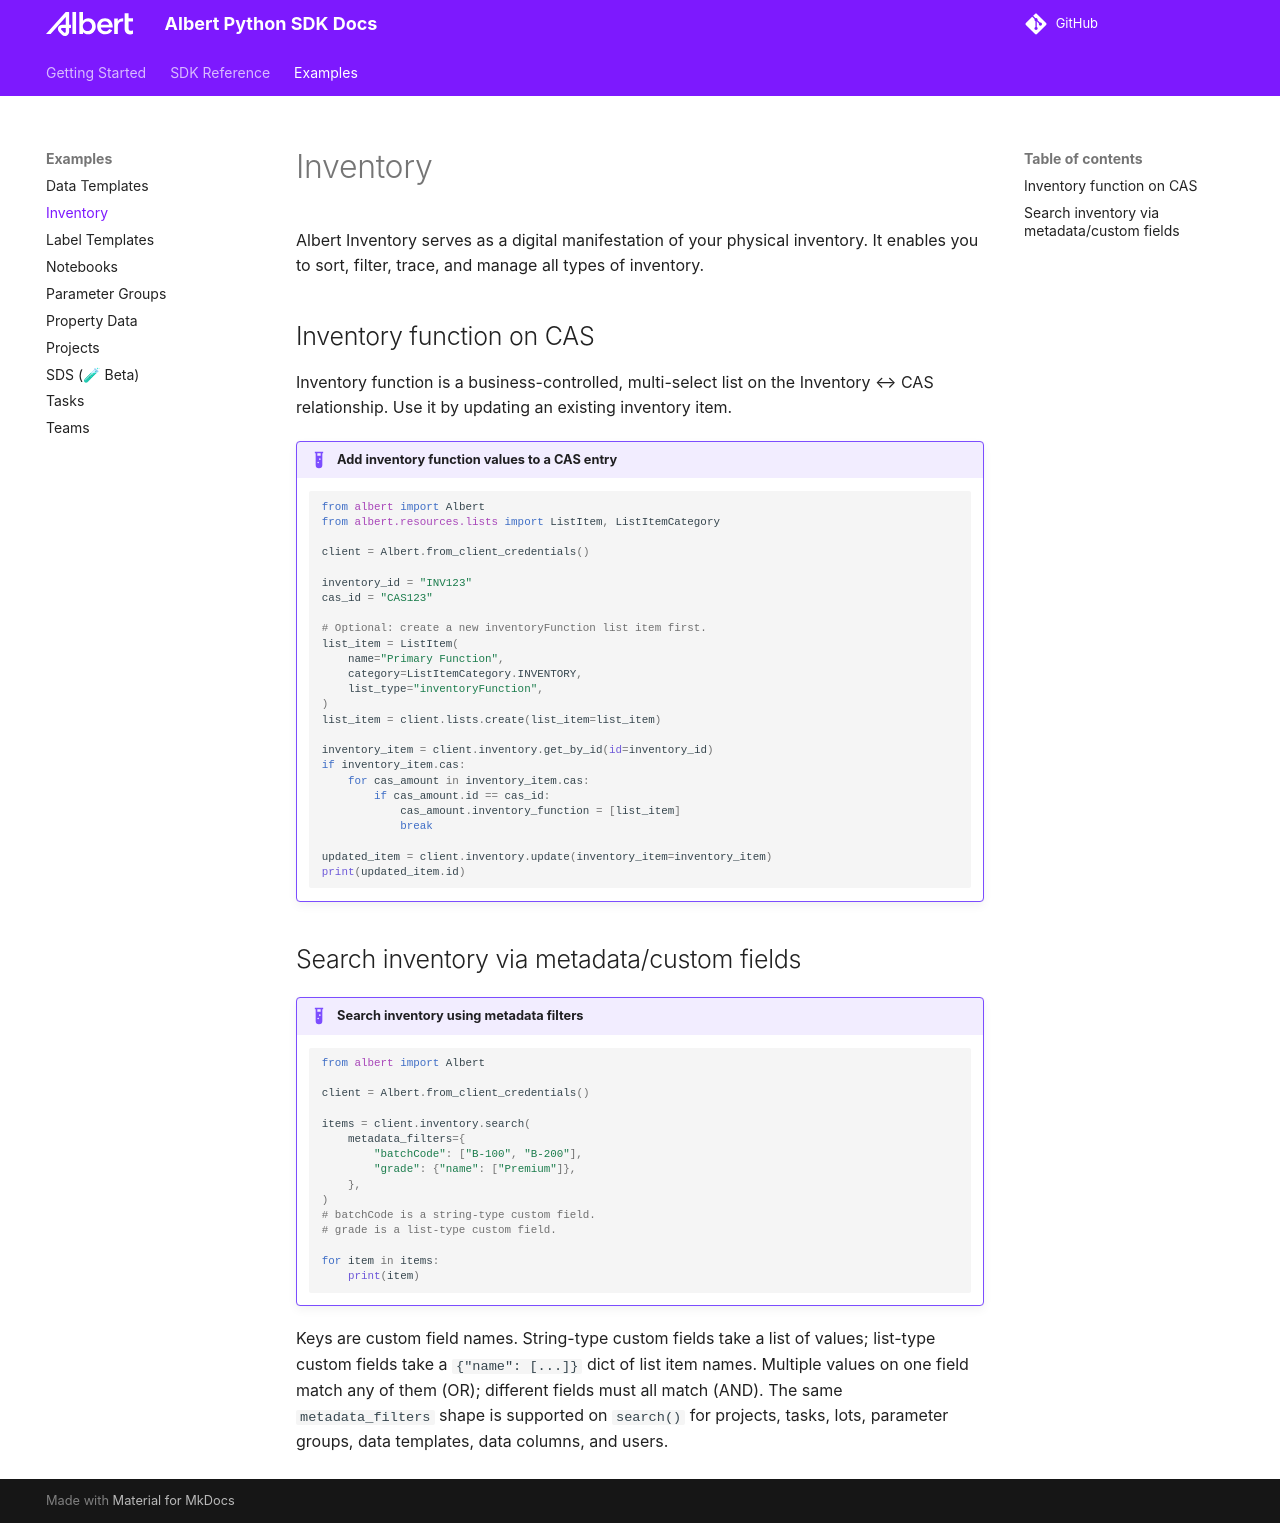

repository: albert-labs/albert-python · page: albert-python/dev/examples/inventory/index.html · generator: mkdocs

# Inventory

Albert Inventory serves as a digital manifestation of your physical inventory. It enables you to sort, filter, trace, and manage all types of inventory.

## Inventory function on CAS

Inventory function is a business-controlled, multi-select list on the Inventory ↔ CAS relationship.
Use it by updating an existing inventory item.

!!! example "Add inventory function values to a CAS entry"
    ```python
    from albert import Albert
    from albert.resources.lists import ListItem, ListItemCategory

    client = Albert.from_client_credentials()

    inventory_id = "INV123"
    cas_id = "CAS123"

    # Optional: create a new inventoryFunction list item first.
    list_item = ListItem(
        name="Primary Function",
        category=ListItemCategory.INVENTORY,
        list_type="inventoryFunction",
    )
    list_item = client.lists.create(list_item=list_item)

    inventory_item = client.inventory.get_by_id(id=inventory_id)
    if inventory_item.cas:
        for cas_amount in inventory_item.cas:
            if cas_amount.id == cas_id:
                cas_amount.inventory_function = [list_item]
                break

    updated_item = client.inventory.update(inventory_item=inventory_item)
    print(updated_item.id)
    ```

## Search inventory via metadata/custom fields

!!! example "Search inventory using metadata filters"
    ```python
    from albert import Albert

    client = Albert.from_client_credentials()

    items = client.inventory.search(
        metadata_filters={
            "batchCode": ["B-100", "B-200"],
            "grade": {"name": ["Premium"]},
        },
    )
    # batchCode is a string-type custom field.
    # grade is a list-type custom field.

    for item in items:
        print(item)
    ```

Keys are custom field names. String-type custom fields take a list of values; list-type custom fields take a `{"name": [...]}` dict of list item names. Multiple values on one field match any of them (OR); different fields must all match (AND). The same `metadata_filters` shape is supported on `search()` for projects, tasks, lots, parameter groups, data templates, data columns, and users.
